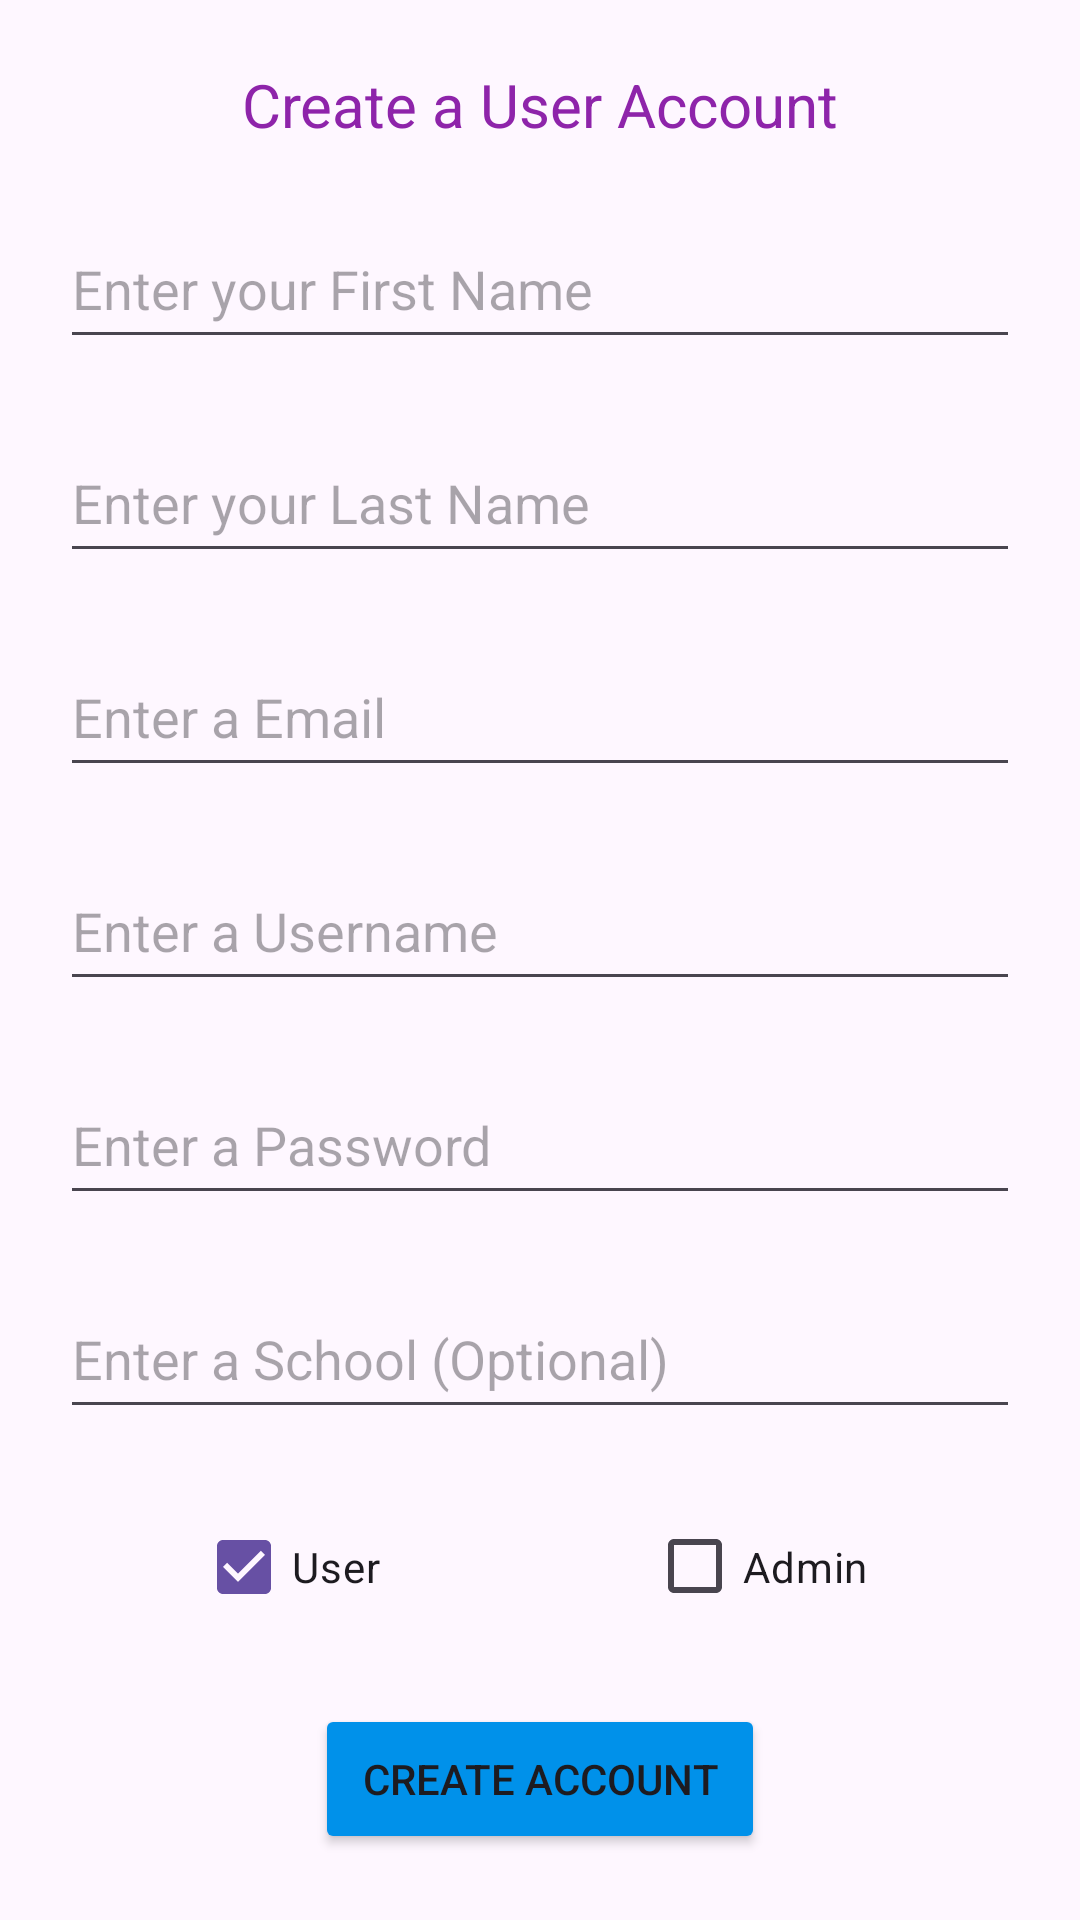

Layout XML and referenced resources for this Android screen:
<!-- AndroidManifest.xml: application theme Theme.BookLibraryApp -->
<!-- res/layout/fragment_create_user_page_admin.xml -->
<?xml version="1.0" encoding="utf-8"?>
<androidx.constraintlayout.widget.ConstraintLayout xmlns:android="http://schemas.android.com/apk/res/android"
    xmlns:app="http://schemas.android.com/apk/res-auto"
    xmlns:tools="http://schemas.android.com/tools"
    android:id="@+id/frameLayout5"
    android:layout_width="match_parent"
    android:layout_height="match_parent"
    tools:context=".CreateUserPageAdmin">

    <CheckBox
        android:id="@+id/checkAdminViewCreateAccountIsUser"
        android:layout_width="85dp"
        android:layout_height="48dp"
        android:checked="true"
        android:text="User"
        app:layout_constraintBottom_toTopOf="@+id/btnCreateUserAdmin"
        app:layout_constraintEnd_toStartOf="@+id/checkAdminViewCreateAccountIsAdmin"
        app:layout_constraintStart_toStartOf="parent"
        app:layout_constraintTop_toBottomOf="@+id/inputCreateUserSchoolAdmin" />

    <CheckBox
        android:id="@+id/checkAdminViewCreateAccountIsAdmin"
        android:layout_width="79dp"
        android:layout_height="49dp"
        android:text="Admin"
        app:layout_constraintBottom_toTopOf="@+id/btnCreateUserAdmin"
        app:layout_constraintEnd_toEndOf="parent"
        app:layout_constraintStart_toEndOf="@+id/checkAdminViewCreateAccountIsUser"
        app:layout_constraintTop_toBottomOf="@+id/inputCreateUserSchoolAdmin" />

    <TextView
        android:id="@+id/textCreateUserMiddleTextAdmin"
        android:layout_width="wrap_content"
        android:layout_height="wrap_content"
        android:text="Create a User Account"
        android:textColor="#8E24AA"
        android:textSize="20sp"
        app:layout_constraintBottom_toTopOf="@+id/inputCreateUserFirstNameAdmin"
        app:layout_constraintEnd_toEndOf="parent"
        app:layout_constraintStart_toStartOf="parent"
        app:layout_constraintTop_toTopOf="parent" />

    <com.google.android.material.textfield.TextInputEditText
        android:id="@+id/inputCreateUserUsernameAdmin"
        android:layout_width="320dp"
        android:layout_height="50dp"
        android:hint="Enter a Username"
        app:layout_constraintBottom_toTopOf="@+id/inputCreateUserPasswordAdmin"
        app:layout_constraintEnd_toEndOf="parent"
        app:layout_constraintHorizontal_bias="0.503"
        app:layout_constraintStart_toStartOf="parent"
        app:layout_constraintTop_toBottomOf="@+id/inputCreateUserEmailAdmin" />

    <com.google.android.material.textfield.TextInputEditText
        android:id="@+id/inputCreateUserPasswordAdmin"
        android:layout_width="320dp"
        android:layout_height="50dp"
        android:hint="Enter a Password"
        app:layout_constraintBottom_toTopOf="@+id/inputCreateUserSchoolAdmin"
        app:layout_constraintEnd_toEndOf="parent"
        app:layout_constraintHorizontal_bias="0.503"
        app:layout_constraintStart_toStartOf="parent"
        app:layout_constraintTop_toBottomOf="@+id/inputCreateUserUsernameAdmin" />

    <com.google.android.material.textfield.TextInputEditText
        android:id="@+id/inputCreateUserEmailAdmin"
        android:layout_width="320dp"
        android:layout_height="50dp"
        android:hint="Enter a Email"
        app:layout_constraintBottom_toTopOf="@+id/inputCreateUserUsernameAdmin"
        app:layout_constraintEnd_toEndOf="parent"
        app:layout_constraintStart_toStartOf="parent"
        app:layout_constraintTop_toBottomOf="@+id/inputCreateUserLastNameAdmin" />

    <com.google.android.material.textfield.TextInputEditText
        android:id="@+id/inputCreateUserSchoolAdmin"
        android:layout_width="320dp"
        android:layout_height="50dp"
        android:hint="Enter a School (Optional)"
        app:layout_constraintBottom_toTopOf="@+id/checkAdminViewCreateAccountIsAdmin"
        app:layout_constraintEnd_toEndOf="parent"
        app:layout_constraintStart_toStartOf="parent"
        app:layout_constraintTop_toBottomOf="@+id/inputCreateUserPasswordAdmin" />

    <com.google.android.material.textfield.TextInputEditText
        android:id="@+id/inputCreateUserFirstNameAdmin"
        android:layout_width="320dp"
        android:layout_height="50dp"
        android:hint="Enter your First Name"
        app:layout_constraintBottom_toTopOf="@+id/inputCreateUserLastNameAdmin"
        app:layout_constraintEnd_toEndOf="parent"
        app:layout_constraintHorizontal_bias="0.503"
        app:layout_constraintStart_toStartOf="parent"
        app:layout_constraintTop_toBottomOf="@+id/textCreateUserMiddleTextAdmin" />

    <com.google.android.material.textfield.TextInputEditText
        android:id="@+id/inputCreateUserLastNameAdmin"
        android:layout_width="320dp"
        android:layout_height="50dp"
        android:hint="Enter your Last Name"
        app:layout_constraintBottom_toTopOf="@+id/inputCreateUserEmailAdmin"
        app:layout_constraintEnd_toEndOf="parent"
        app:layout_constraintStart_toStartOf="parent"
        app:layout_constraintTop_toBottomOf="@+id/inputCreateUserFirstNameAdmin" />

    <Button
        android:id="@+id/btnCreateUserAdmin"
        android:layout_width="150dp"
        android:layout_height="50dp"
        android:backgroundTint="#0091EA"
        android:text="Create Account"
        app:layout_constraintBottom_toBottomOf="parent"
        app:layout_constraintEnd_toEndOf="parent"
        app:layout_constraintStart_toStartOf="parent"
        app:layout_constraintTop_toBottomOf="@+id/checkAdminViewCreateAccountIsUser" />
</androidx.constraintlayout.widget.ConstraintLayout>
<!-- resources referenced by this layout -->
<resources>
  <style name="Theme.BookLibraryApp" parent="Theme.Material3.DayNight.NoActionBar" />
</resources>
